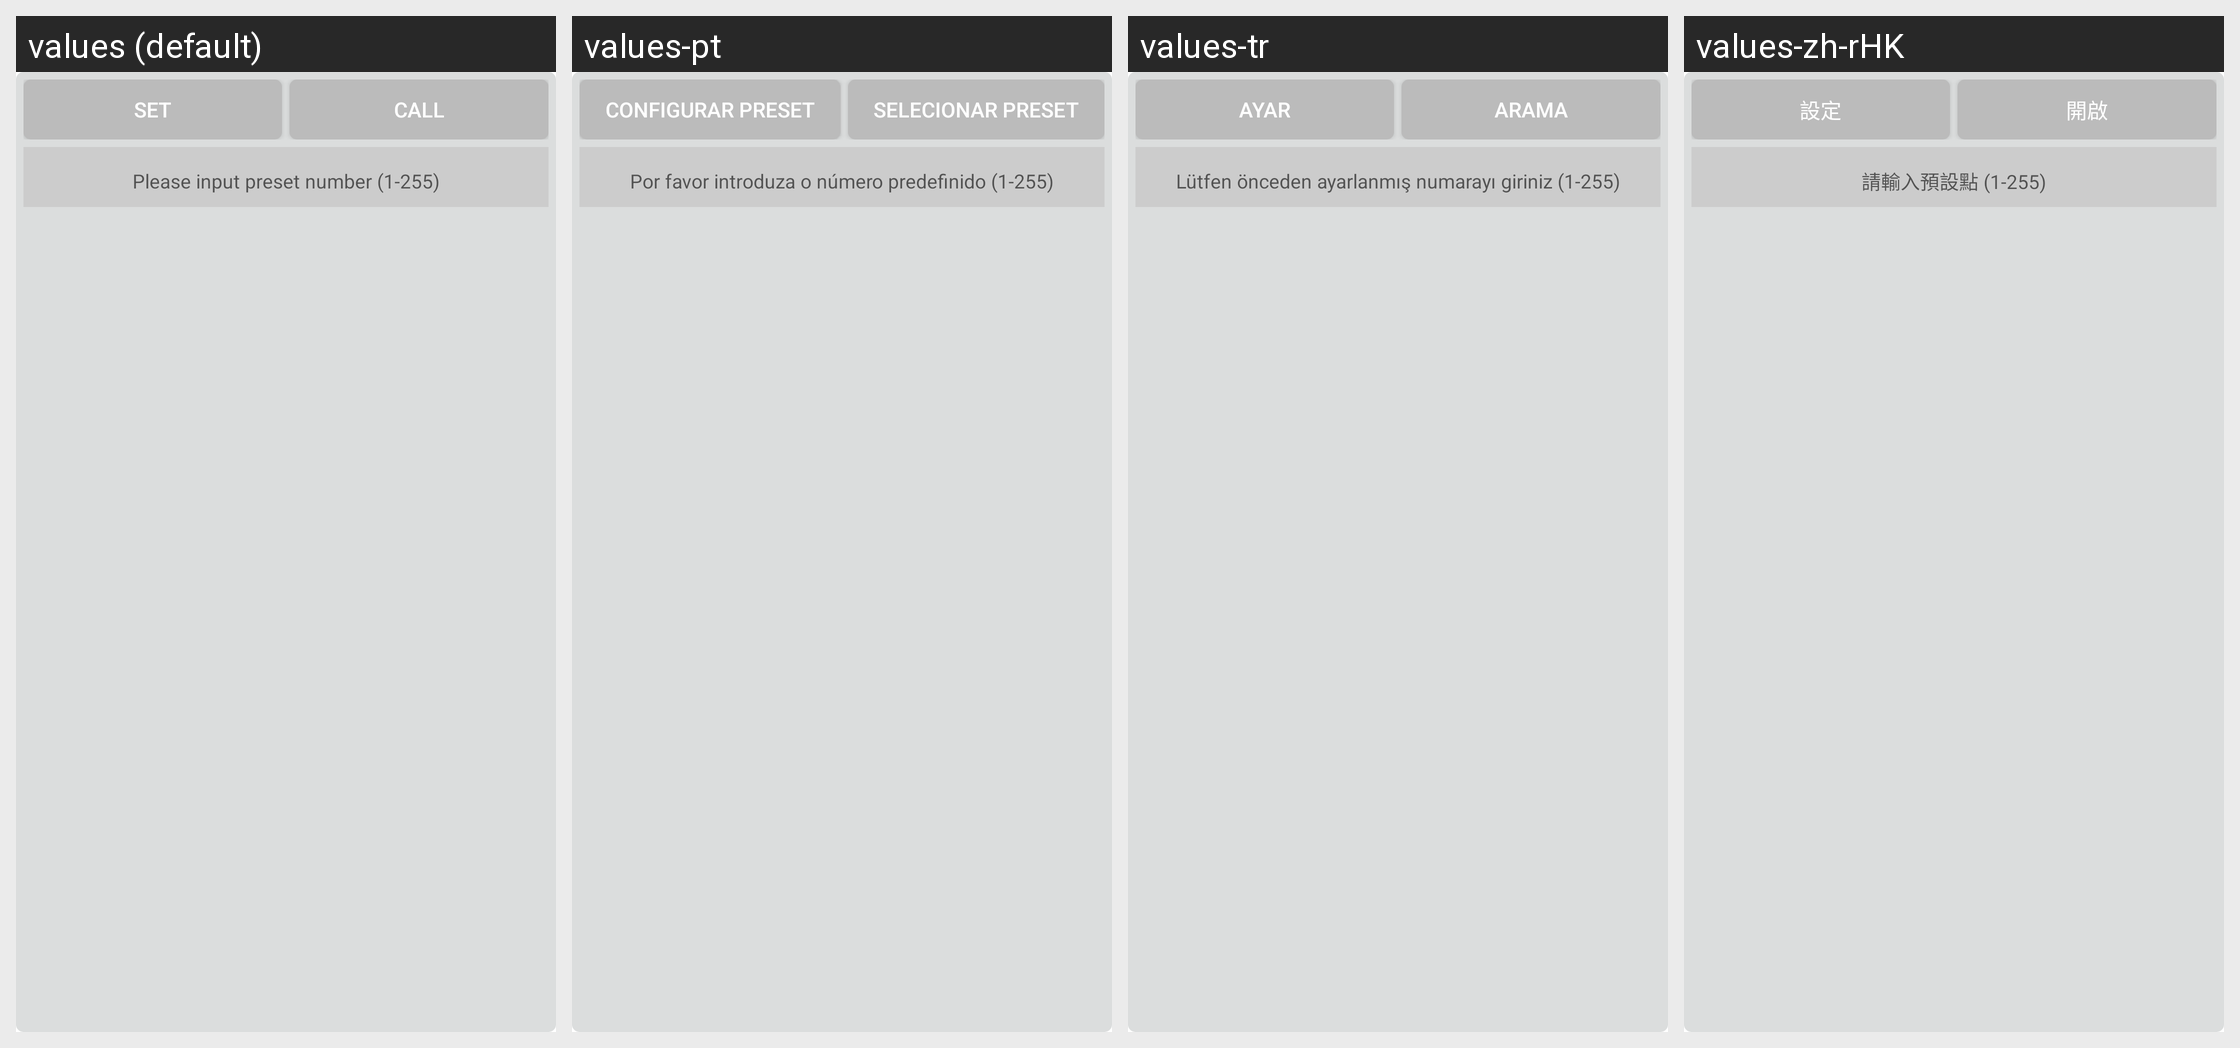

Locale-by-locale string values for the Android screen shown in this grid:
Android screen res/layout/popup_preset_key.xml rendered under 4 locales, left to right: values (default), values-pt, values-tr, values-zh-rHK. Device: Nexus 5 (rendered at 1080×1920; each locale shown at half size, 540×960, under a caption strip naming it); theme Theme.MaterialComponents.DayNight.NoActionBar.
Other locales in the repository, not shown: values-de, values-es, values-it, values-ja, values-ko, values-vi, values-zh-rCN, values-zh-rTW.
Strings drawn on this screen, with the default value and each locale's value (text and hints the layout hard-codes, and strings that could not be matched under every locale, appear in the picture but are not listed):

btn_preset_set
  values: Set
  values-pt: Configurar preset
  values-tr: Ayar
  values-zh-rHK: 設定

btn_preset_call
  values: Call
  values-pt: Selecionar preset
  values-tr: Arama
  values-zh-rHK: 開啟

tip_perset_hint_input
  values: Please input preset number (1-255)
  values-pt: Por favor introduza o número predefinido (1-255)
  values-tr: Lütfen önceden ayarlanmış numarayı giriniz (1-255)
  values-zh-rHK: 請輸入預設點 (1-255)
